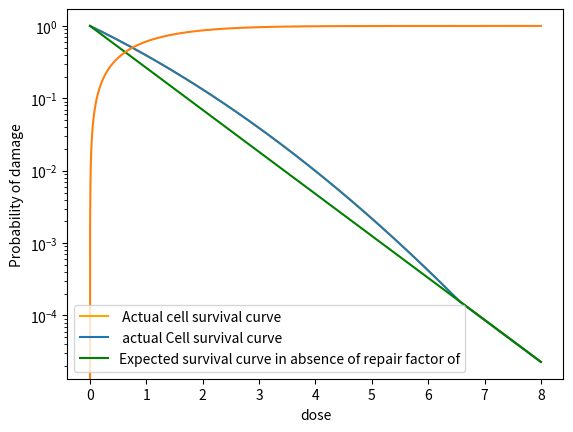

This chart was generated by the following Python code:
import numpy as np
import matplotlib.pyplot as plt
from random import randint
import math
import scipy. stats as ss
from math import exp


dose = np.arange(0,8,0.001)

# x0 ans x1 are the positive parameters of probability function
x0 = 0.35
x1 = 0.04
sig = 0.371
#Ng = 2500
Se = 150         # Stopping Potential
lamda=0.15

# A549, AG1522, Hela, NB1RGB, A1722, V79, CHO are the seven kinds of cells considered in this experiment

# Dn is the diameter of respective cell
Dn_A549= 9.6
Dn_AG1522= 13.4
Dn_Hela=16.7
Dn_NB1RGB=14.8
Dn_A1722=16.3
Dn_V79=10.6
Dn_CHO = 12.7

# ns is the number density of complex damage sites on chromatin of the respective cell
ns_A549=(1.2)*(10**(-3))
ns_AG1522=(4.2)*(10**(-4))
ns_Hela=(2.2)*(10**(-4))
ns_NB1RGB=(3.2)*(10**(-4))
ns_A1722=(2.4)*(10**(-4))
ns_V79=(7.2)*(10**(-4))
ns_CHO=(4.26)*(10**(-4))

# r is the radius of respective cell
rA549=4.8
rAG1522=6.7
rHela=8.35
rNB1RGB=7.4
rA1722=8.15
rV79=5.3
rCHO=6.36

# Se(x) is the stopping potential of the cell x 
# Se(x)H is the stopping potential of the cell x in hypoxic conditions
# Here x = 1,2,...,7 and these numbers corresponds to the above mentioned cells
Se1= 100
Se1H=25
Se2=122
Se2H=17
Se3=70
Se3H=15
Se4=54
Se4H=13
Se5=105
Se5H=78
Se6=120
Se6H=100
Se7=150
Se7H=72

#gradNumOfLesion = Ns*sig


# z is the  average length of ions’ traversing through a nucleus 
# Function to get z for respective cells
def getZ(Dn):
    return (math.pi*Dn)/4  #formula for getting z

z_A549= getZ(Dn_A549)
z_AG1522= getZ(Dn_AG1522)
z_Hela=getZ(Dn_Hela)
z_NB1RGB=getZ(Dn_NB1RGB)
z_A1722=getZ(Dn_A1722)
z_V79=getZ(Dn_V79)
z_CHO = getZ(Dn_CHO)

# Nbp is the number of base pairs 
# Function to get Nbp for respective cells
def getNbp(Ns,An,z):
    return (160*An*z*Ns)/(3*math.pi)  # Formula to find Nbp where An is the area of cell

Nbp_A549= getNbp(ns_A549,144,z_A549)
Nbp_AG1522= getNbp(ns_AG1522,100,z_AG1522)
Nbp_Hela=getNbp(ns_Hela,219,z_Hela)
Nbp_NB1RGB=getNbp(ns_NB1RGB,172,z_NB1RGB)
Nbp_A1722=getNbp(ns_A1722,209,z_A1722)
Nbp_V79=getNbp(ns_V79,88,z_V79)
Nbp_CHO = getNbp(ns_CHO,127,z_CHO)


# Ng is the genome size
# Function to get Ng for respective cells
def getNg(Nbp):
    return Nbp/3.33  # Formula of Ng

Ng_A549= getNg(Nbp_A549)*1000
Ng_AG1522= getNg(Nbp_AG1522)*1000
Ng_Hela=getNg(Nbp_Hela)*1000
Ng_NB1RGB=getNg(Nbp_NB1RGB)*1000
Ng_A1722=getNg(Nbp_A1722)*1000
Ng_V79=getNg(Nbp_V79)*1000
Ng_CHO = getNg(Nbp_CHO)*1000

# Function to find the number of lethal lesions i.e. Yl for respective cells
def Yield  (Ng,Se):
    return (math.pi*sig*Ng*dose)/(16*Se)  # Using equation 15

YlA549 = Yield(Ng_A549,Se1)
YlAG1522 = Yield(Ng_AG1522,Se2)
YlHela = Yield(Ng_Hela,Se3)
YlNB1RGB = Yield(Ng_NB1RGB,Se4)
YlA1722 = Yield(Ng_A1722,Se5)
YlV79 = Yield(Ng_V79,Se6)
YlCHO = Yield(Ng_CHO,Se7)

# N_r is the average probability for SSBs
# N_r=randint(1,10)
N_r=np.random.uniform(0.04,0.08)

# Probability of producing lethal damage
Pl_r= (1- (ss.poisson.pmf(0, N_r) + ss.poisson.pmf(1, N_r) + ss.poisson.pmf(2, N_r)))
Pl_r=Pl_r*lamda

#actual cell survival curve
def expected_survival(n):
    
    cell_surv1=[]
    
    for i in n:
        cell_surv=math.exp(-i)
        cell_surv1.append(cell_surv)
        
    return cell_surv1


# CALCULATING THE PROBABILITY OF CELL SURVIVAL
# Pie represents the probability
Pie=[]

for i in YlCHO:
    
    if(i<(x0/x1)):
        Pie_surv=math.exp(-(1-x0)*i - x1*i*i) # Probability of cell survival from equation 5
        Pie.append(Pie_surv)
        
    else:
        Pie_surv=math.exp(-i) # Probability of cell survival when X is not introduced. (Equation 2)
        Pie.append(Pie_surv)

Pie_expected = expected_survival(YlCHO)
plt.yscale('log')
plt.plot(dose,Pie,color='orange',label=' Actual cell survival curve ')
plt.show()
plt.yscale('log')
plt.plot(dose,Pie,label=' actual Cell survival curve ')
plt.plot(dose,Pie_expected,color ='g',label ='Expected survival curve in absence of repair factor of')
plt.xlabel('dose')
plt.ylabel('Probability of cell survival ')
plt.legend()
plt.show()

# CALCULATING THE PROBABILITY OF DAMAGE
damage=[]

for i in Pie:
    
    val=1-i # Probability of damage
    damage.append(val)

plt.xlabel('dose')
plt.ylabel('Probability of damage')
plt.plot(dose,damage)
plt.show()
